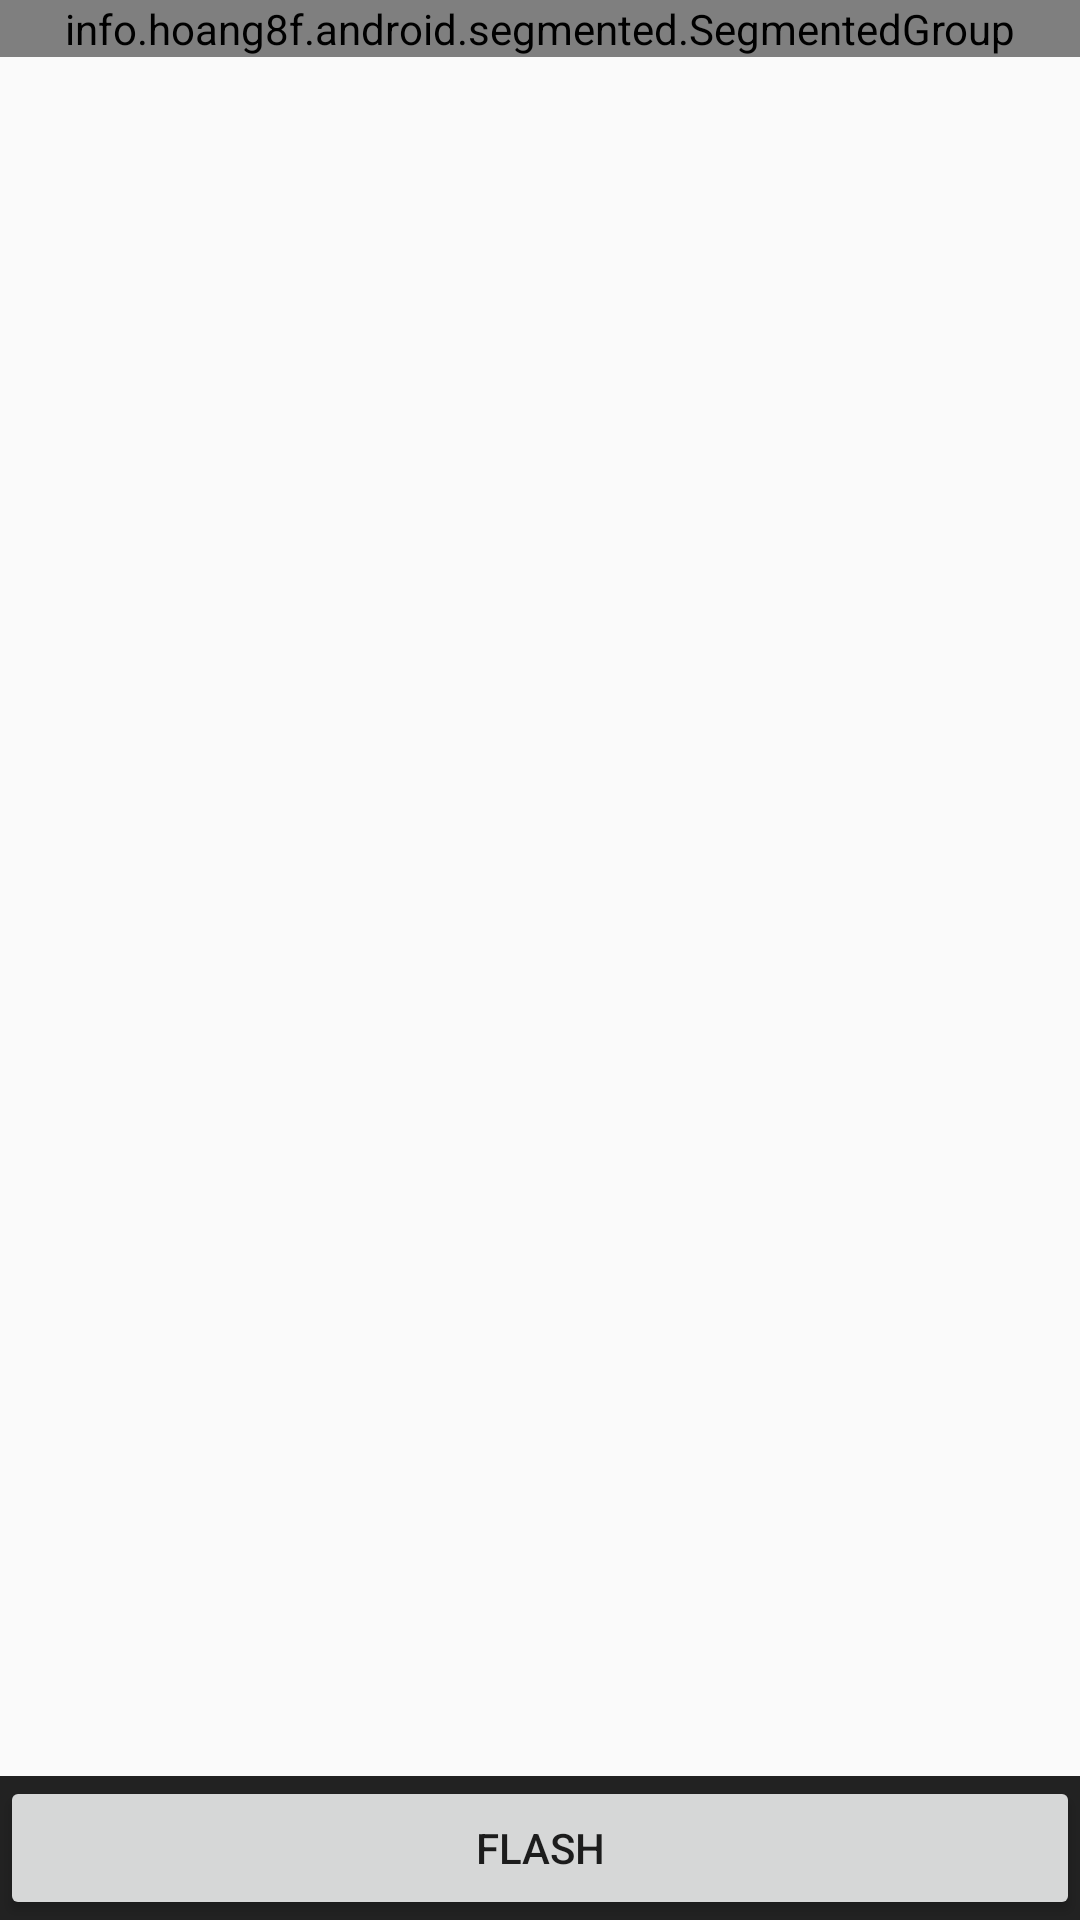

This screen was rendered from an Android layout file. Write that file and the resources it references.
<!-- AndroidManifest.xml: application theme AppTheme -->
<!-- res/layout/activity_scanner.xml -->
<?xml version="1.0" encoding="utf-8"?>
<LinearLayout xmlns:android="http://schemas.android.com/apk/res/android"
    xmlns:app="http://schemas.android.com/apk/res-auto"
    android:layout_width="fill_parent"
    android:layout_height="fill_parent"
    android:orientation="vertical">

    <android.support.design.widget.AppBarLayout
        android:layout_width="match_parent"
        android:layout_height="wrap_content"
        app:popupTheme="@style/ThemeOverlay.AppCompat.Light"
        app:theme="@style/ThemeOverlay.AppCompat.Dark.ActionBar">
    </android.support.design.widget.AppBarLayout>

    <LinearLayout
        android:layout_width="match_parent"
        android:layout_height="wrap_content">

        <info.hoang8f.android.segmented.SegmentedGroup
            android:id="@+id/segmented3"
            android:layout_width="match_parent"
            android:layout_height="match_parent"
            android:layout_centerHorizontal="true"
            android:gravity="center"
            android:orientation="horizontal"
            app:sc_border_width="2dp"
            app:sc_corner_radius="10dp">

            <RadioButton
                android:id="@+id/in"
                style="@style/RadioButton"
                android:layout_width="170dp"
                android:layout_height="wrap_content"
                android:text="Entrada" />

            <RadioButton
                android:id="@+id/out"
                style="@style/RadioButton"
                android:layout_width="match_parent"
                android:layout_height="wrap_content"
                android:text="Salida" />
        </info.hoang8f.android.segmented.SegmentedGroup>
    </LinearLayout>

    <LinearLayout
        android:layout_width="match_parent"
        android:layout_height="match_parent"
        android:orientation="vertical">

        <FrameLayout
            android:id="@+id/content_frame"
            android:layout_width="match_parent"
            android:layout_height="match_parent"
            android:layout_weight="1" />

        <LinearLayout
            android:layout_width="match_parent"
            android:layout_height="wrap_content"
            android:background="#222"
            android:gravity="center"
            android:orientation="horizontal">

            <Button
                android:layout_width="wrap_content"
                android:layout_height="wrap_content"
                android:layout_weight="1"
                android:onClick="toggleFlash"
                android:text="Flash" />
        </LinearLayout>
    </LinearLayout>
</LinearLayout>
<!-- resources referenced by this layout -->
<resources>
  <style name="RadioButton">
          <item name="android:textColor">@drawable/button_text_color</item>
          <item name="android:minHeight">33dp</item>
          <item name="android:minWidth">70dp</item>
          <item name="android:gravity">center</item>
          <item name="android:button">@null</item>
          <item name="android:paddingLeft">5dp</item>
          <item name="android:paddingRight">5dp</item>
      </style>
  <style name="AppTheme" parent="Theme.AppCompat.Light.DarkActionBar">
          
          <item name="colorPrimary">@color/colorPrimary</item>
          <item name="colorPrimaryDark">@color/colorPrimaryDark</item>
          <item name="colorAccent">@color/colorAccent</item>
      </style>
  <color name="colorPrimary">#466979</color>
  <color name="colorPrimaryDark">#c6a700</color>
  <color name="colorAccent">#648393</color>
</resources>
